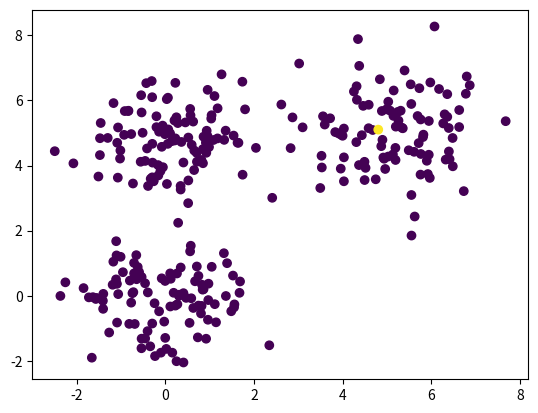

Write Python code to recreate this figure.
import numpy as np
import matplotlib.pyplot as plt
plt.show()

#configuration/intialization
D = 2
k = 3
N = 300
#create the data
means = np.array([[0, 0] ,[0, 5],[5, 5],])

X = np.zeros((N, D))
X[:100, :] = np.random.randn(100, D) + means[0]
X[100:200, :] = np.random.randn(100, D) + means[1]
X[200:, :] = np.random.randn(100,  D) + means[2]

Y=np.zeros(N)
for n in range (N):
    closest_K = -1
    min_dist = float('inf')
for k in range (k):
    d = (X[n] - means[k]).dot(X[n] - means[k])
    if d < min_dist:
        min_dist = d
        closest_K = k
        Y[n] = closest_K
#visualiza the data
plt.scatter(X[:,0], X[:,1], c=Y);
plt.show()
